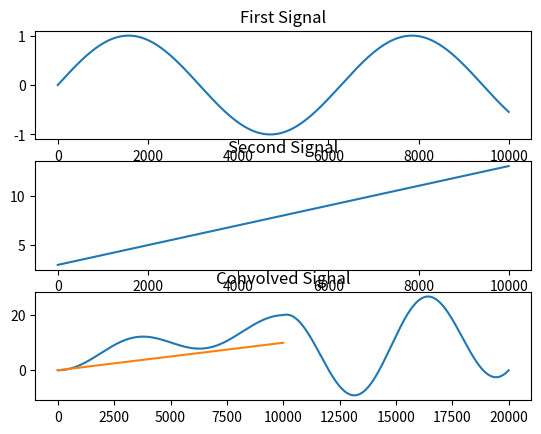

This chart was generated by the following Python code:
from scipy import signal
import numpy as np
import matplotlib.pyplot as plt


x = np.linspace(0,10,10000)

sig1 = np.sin(x)

sig2 = x+3


conv = signal.convolve(sig1,sig2,mode='full',method='auto')*100/(sum(sig2))

fig,(sig1_plot,sig2_plot,sig_conv) = plt.subplots(3,1)
# output can be seen in the picture named convolve.



sig1_plot.plot(sig1)
sig1_plot.set_title("First Signal")

sig2_plot.plot(sig2)
sig2_plot.set_title("Second Signal")


# x = np.linspace(0,10,1999)


sig_conv.plot(conv)
sig_conv.plot(x)
sig_conv.set_title("Convolved Signal")



plt.show()